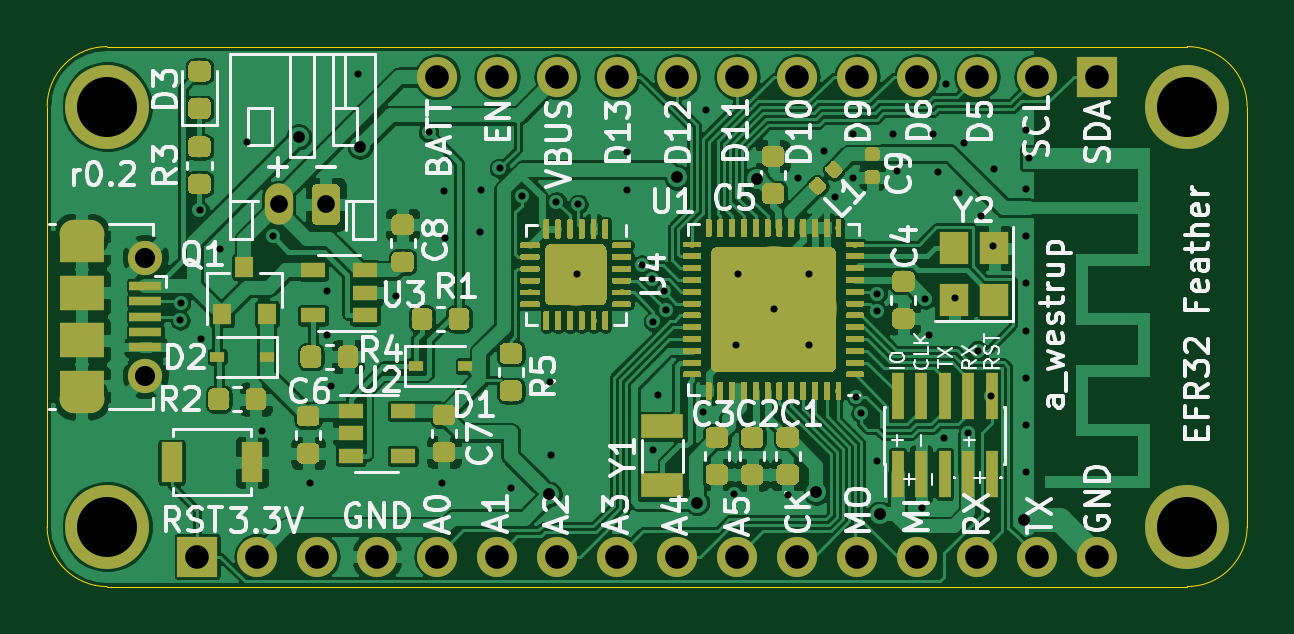
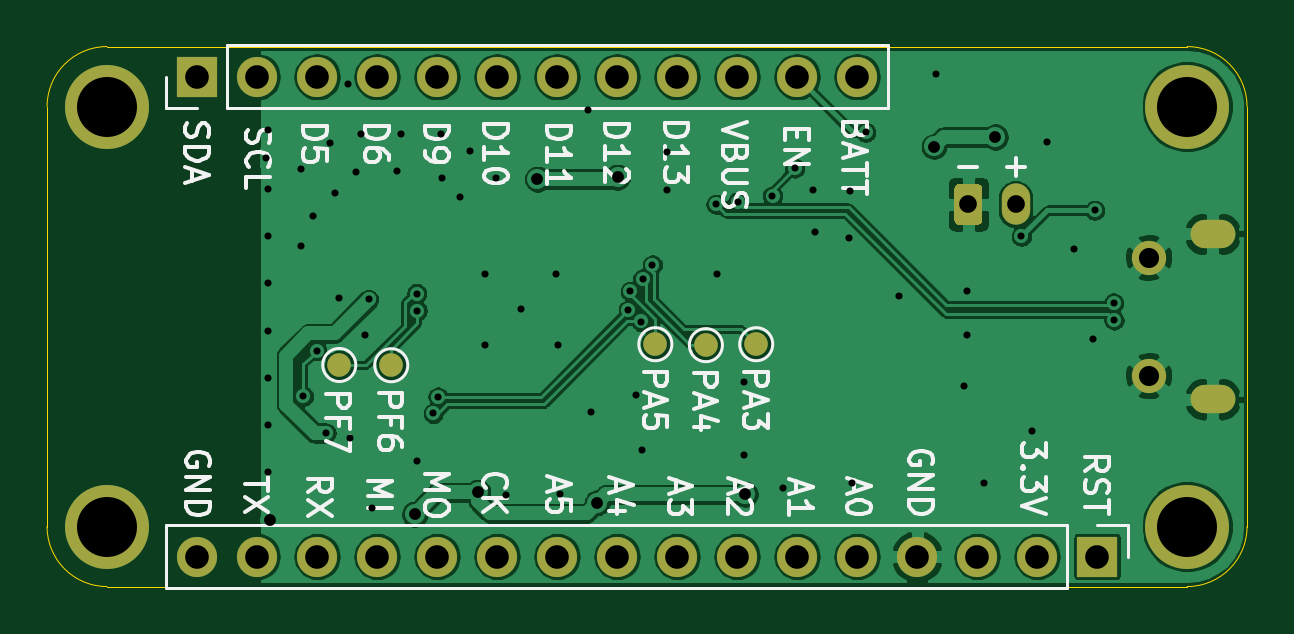
Circuit board: 11 layer files. Board 50.8 x 22.9 mm.
- bottom_copper: efr32_feather-B_Cu.gbr (130998 bytes)
- bottom_mask: efr32_feather-B_Mask.gbr (3761 bytes)
- paste: efr32_feather-B_Paste.gbr (536 bytes)
- bottom_silk: efr32_feather-B_SilkS.gbr (24235 bytes)
- outline: efr32_feather-Edge_Cuts.gbr (1038 bytes)
- top_copper: efr32_feather-F_Cu.gbr (441425 bytes)
- top_mask: efr32_feather-F_Mask.gbr (203517 bytes)
- paste: efr32_feather-F_Paste.gbr (234058 bytes)
- top_silk: efr32_feather-F_SilkS.gbr (51210 bytes)
- drill: efr32_feather-NPTH.drl (395 bytes)
- drill: efr32_feather-PTH.drl (2450 bytes)

=== bottom_copper: efr32_feather-B_Cu.gbr (130998 bytes, source omitted) ===
=== bottom_mask: efr32_feather-B_Mask.gbr ===
G04 #@! TF.GenerationSoftware,KiCad,Pcbnew,5.1.2-f72e74a~84~ubuntu18.10.1*
G04 #@! TF.CreationDate,2019-06-06T11:17:55+02:00*
G04 #@! TF.ProjectId,efr32_feather,65667233-325f-4666-9561-746865722e6b,0.2*
G04 #@! TF.SameCoordinates,Original*
G04 #@! TF.FileFunction,Soldermask,Bot*
G04 #@! TF.FilePolarity,Negative*
%FSLAX46Y46*%
G04 Gerber Fmt 4.6, Leading zero omitted, Abs format (unit mm)*
G04 Created by KiCad (PCBNEW 5.1.2-f72e74a~84~ubuntu18.10.1) date 2019-06-06 11:17:55*
%MOMM*%
%LPD*%
G04 APERTURE LIST*
%ADD10C,1.000000*%
%ADD11C,3.556000*%
%ADD12O,1.200000X1.750000*%
%ADD13C,0.100000*%
%ADD14C,1.200000*%
%ADD15O,1.900000X1.200000*%
%ADD16C,1.450000*%
%ADD17O,1.700000X1.700000*%
%ADD18R,1.700000X1.700000*%
G04 APERTURE END LIST*
D10*
X167530000Y-140970000D03*
X169660000Y-141010000D03*
X171800000Y-140970000D03*
D11*
X195010000Y-148690000D03*
X149290000Y-148690000D03*
X195010000Y-130910000D03*
X149290000Y-130910000D03*
D10*
X185180000Y-141850000D03*
X182980000Y-141860000D03*
D12*
X156550000Y-135050000D03*
D13*
G36*
X158924505Y-134176204D02*
G01*
X158948773Y-134179804D01*
X158972572Y-134185765D01*
X158995671Y-134194030D01*
X159017850Y-134204520D01*
X159038893Y-134217132D01*
X159058599Y-134231747D01*
X159076777Y-134248223D01*
X159093253Y-134266401D01*
X159107868Y-134286107D01*
X159120480Y-134307150D01*
X159130970Y-134329329D01*
X159139235Y-134352428D01*
X159145196Y-134376227D01*
X159148796Y-134400495D01*
X159150000Y-134424999D01*
X159150000Y-135675001D01*
X159148796Y-135699505D01*
X159145196Y-135723773D01*
X159139235Y-135747572D01*
X159130970Y-135770671D01*
X159120480Y-135792850D01*
X159107868Y-135813893D01*
X159093253Y-135833599D01*
X159076777Y-135851777D01*
X159058599Y-135868253D01*
X159038893Y-135882868D01*
X159017850Y-135895480D01*
X158995671Y-135905970D01*
X158972572Y-135914235D01*
X158948773Y-135920196D01*
X158924505Y-135923796D01*
X158900001Y-135925000D01*
X158199999Y-135925000D01*
X158175495Y-135923796D01*
X158151227Y-135920196D01*
X158127428Y-135914235D01*
X158104329Y-135905970D01*
X158082150Y-135895480D01*
X158061107Y-135882868D01*
X158041401Y-135868253D01*
X158023223Y-135851777D01*
X158006747Y-135833599D01*
X157992132Y-135813893D01*
X157979520Y-135792850D01*
X157969030Y-135770671D01*
X157960765Y-135747572D01*
X157954804Y-135723773D01*
X157951204Y-135699505D01*
X157950000Y-135675001D01*
X157950000Y-134424999D01*
X157951204Y-134400495D01*
X157954804Y-134376227D01*
X157960765Y-134352428D01*
X157969030Y-134329329D01*
X157979520Y-134307150D01*
X157992132Y-134286107D01*
X158006747Y-134266401D01*
X158023223Y-134248223D01*
X158041401Y-134231747D01*
X158061107Y-134217132D01*
X158082150Y-134204520D01*
X158104329Y-134194030D01*
X158127428Y-134185765D01*
X158151227Y-134179804D01*
X158175495Y-134176204D01*
X158199999Y-134175000D01*
X158900001Y-134175000D01*
X158924505Y-134176204D01*
X158924505Y-134176204D01*
G37*
D14*
X158550000Y-135050000D03*
D15*
X148212500Y-143300000D03*
X148212500Y-136300000D03*
D16*
X150912500Y-142300000D03*
X150912500Y-137300000D03*
D17*
X163260000Y-129650000D03*
X165800000Y-129650000D03*
X168340000Y-129650000D03*
X170880000Y-129650000D03*
X173420000Y-129650000D03*
X175960000Y-129650000D03*
X178500000Y-129650000D03*
X181040000Y-129650000D03*
X183580000Y-129650000D03*
X186120000Y-129650000D03*
X188660000Y-129650000D03*
D18*
X191200000Y-129650000D03*
D17*
X191200000Y-149960000D03*
X188660000Y-149960000D03*
X186120000Y-149960000D03*
X183580000Y-149960000D03*
X181040000Y-149960000D03*
X178500000Y-149960000D03*
X175960000Y-149960000D03*
X173420000Y-149960000D03*
X170880000Y-149960000D03*
X168340000Y-149960000D03*
X165800000Y-149960000D03*
X163260000Y-149960000D03*
X160720000Y-149960000D03*
X158180000Y-149960000D03*
X155640000Y-149960000D03*
D18*
X153100000Y-149960000D03*
M02*

=== paste: efr32_feather-B_Paste.gbr ===
G04 #@! TF.GenerationSoftware,KiCad,Pcbnew,5.1.2-f72e74a~84~ubuntu18.10.1*
G04 #@! TF.CreationDate,2019-06-06T11:17:55+02:00*
G04 #@! TF.ProjectId,efr32_feather,65667233-325f-4666-9561-746865722e6b,0.2*
G04 #@! TF.SameCoordinates,Original*
G04 #@! TF.FileFunction,Paste,Bot*
G04 #@! TF.FilePolarity,Positive*
%FSLAX46Y46*%
G04 Gerber Fmt 4.6, Leading zero omitted, Abs format (unit mm)*
G04 Created by KiCad (PCBNEW 5.1.2-f72e74a~84~ubuntu18.10.1) date 2019-06-06 11:17:55*
%MOMM*%
%LPD*%
G04 APERTURE LIST*
G04 APERTURE END LIST*
M02*

=== bottom_silk: efr32_feather-B_SilkS.gbr (24235 bytes, source omitted) ===
=== outline: efr32_feather-Edge_Cuts.gbr ===
G04 #@! TF.GenerationSoftware,KiCad,Pcbnew,5.1.2-f72e74a~84~ubuntu18.10.1*
G04 #@! TF.CreationDate,2019-06-06T11:17:55+02:00*
G04 #@! TF.ProjectId,efr32_feather,65667233-325f-4666-9561-746865722e6b,0.2*
G04 #@! TF.SameCoordinates,Original*
G04 #@! TF.FileFunction,Profile,NP*
%FSLAX46Y46*%
G04 Gerber Fmt 4.6, Leading zero omitted, Abs format (unit mm)*
G04 Created by KiCad (PCBNEW 5.1.2-f72e74a~84~ubuntu18.10.1) date 2019-06-06 11:17:55*
%MOMM*%
%LPD*%
G04 APERTURE LIST*
%ADD10C,0.050000*%
G04 APERTURE END LIST*
D10*
X195010000Y-128370000D02*
X149290000Y-128370000D01*
X197550000Y-148690000D02*
X197550000Y-130910000D01*
X149290000Y-151230000D02*
X195010000Y-151230000D01*
X146750000Y-130910000D02*
X146750000Y-148690000D01*
X197550000Y-130910000D02*
G75*
G03X195010000Y-128370000I-2540000J0D01*
G01*
X197550000Y-148690000D02*
G75*
G02X195010000Y-151230000I-2540000J0D01*
G01*
X146750000Y-148690000D02*
G75*
G03X149290000Y-151230000I2540000J0D01*
G01*
X149290000Y-128370000D02*
G75*
G03X146750000Y-130910000I0J-2540000D01*
G01*
M02*

=== top_copper: efr32_feather-F_Cu.gbr (441425 bytes, source omitted) ===
=== top_mask: efr32_feather-F_Mask.gbr (203517 bytes, source omitted) ===
=== paste: efr32_feather-F_Paste.gbr (234058 bytes, source omitted) ===
=== top_silk: efr32_feather-F_SilkS.gbr (51210 bytes, source omitted) ===
=== drill: efr32_feather-NPTH.drl ===
M48
; DRILL file {KiCad 5.1.2-f72e74a~84~ubuntu18.10.1} date tor  6 jun 2019 11:17:54
; FORMAT={-:-/ absolute / inch / decimal}
; #@! TF.CreationDate,2019-06-06T11:17:54+02:00
; #@! TF.GenerationSoftware,Kicad,Pcbnew,5.1.2-f72e74a~84~ubuntu18.10.1
; #@! TF.FileFunction,NonPlated,1,2,NPTH
FMAT,2
INCH
T1C0.1000
%
G90
G05
T1
X5.8776Y-5.1539
X5.8776Y-5.8539
X7.6776Y-5.1539
X7.6776Y-5.8539
T0
M30

=== drill: efr32_feather-PTH.drl ===
M48
; DRILL file {KiCad 5.1.2-f72e74a~84~ubuntu18.10.1} date tor  6 jun 2019 11:17:54
; FORMAT={-:-/ absolute / inch / decimal}
; #@! TF.CreationDate,2019-06-06T11:17:54+02:00
; #@! TF.GenerationSoftware,Kicad,Pcbnew,5.1.2-f72e74a~84~ubuntu18.10.1
; #@! TF.FileFunction,Plated,1,2,PTH
FMAT,2
INCH
T1C0.0118
T2C0.0197
T3C0.0236
T4C0.0295
T5C0.0335
T6C0.0394
%
G90
G05
T1
X5.9992Y-5.51
X6.0001Y-5.4814
X6.0315Y-5.3268
X6.0343Y-5.5413
X6.0659Y-5.3907
X6.1112Y-5.2126
X6.1358Y-5.6949
X6.1535Y-5.3701
X6.2156Y-5.7814
X6.2441Y-5.4606
X6.2441Y-5.5354
X6.25Y-5.6191
X6.2961Y-5.0996
X6.3583Y-5.4696
X6.4134Y-5.1969
X6.436Y-5.7814
X6.439Y-5.2945
X6.4413Y-5.3736
X6.4984Y-5.3622
X6.5008Y-5.2937
X6.5315Y-5.2567
X6.5512Y-5.7904
X6.5685Y-5.3027
X6.6161Y-5.6132
X6.6167Y-5.7342
X6.6264Y-5.3126
X6.6606Y-5.4335
X6.6626Y-5.3169
X6.7445Y-5.2299
X6.7445Y-5.2925
X6.7687Y-5.4179
X6.7851Y-5.4414
X6.7866Y-5.7259
X6.7878Y-5.5122
X6.7963Y-5.6348
X6.8052Y-5.4617
X6.8087Y-5.4925
X6.8711Y-5.6624
X6.8756Y-5.1598
X6.9224Y-5.8004
X6.9252Y-5.5512
X6.9291Y-5.4331
X6.9882Y-5.4921
X7.0128Y-5.8012
X7.0287Y-5.2725
X7.0472Y-5.4331
X7.0472Y-5.5512
X7.0725Y-5.2275
X7.09Y-5.305
X7.12Y-5.2725
X7.1209Y-5.2
X7.126Y-5.6378
X7.1339Y-5.6654
X7.1604Y-5.4942
X7.1614Y-5.4656
X7.1614Y-5.7441
X7.1874Y-5.1992
X7.1941Y-5.261
X7.2358Y-5.8232
X7.2413Y-5.4752
X7.248Y-5.5354
X7.2539Y-5.2
X7.2625Y-5.2625
X7.272Y-5.7071
X7.2764Y-5.1169
X7.2913Y-5.4724
X7.2975Y-5.2975
X7.3063Y-5.2146
X7.3122Y-5.698
X7.3283Y-5.5606
X7.3339Y-5.3366
X7.3504Y-5.6368
X7.3543Y-5.3858
X7.355Y-5.2575
X7.4094Y-5.1929
X7.4094Y-5.2913
X7.4094Y-5.6063
X7.4094Y-5.685
X7.4094Y-5.7638
X7.4096Y-5.3701
X7.4096Y-5.4488
X7.4096Y-5.5276
X7.4134Y-5.2402
T2
X6.1969Y-5.2047
X6.2992Y-5.2205
X6.6142Y-5.8002
X6.8268Y-5.2717
X6.8602Y-5.814
X6.9602Y-5.2748
X7.0597Y-5.7968
X7.165Y-5.8335
X7.4055Y-5.8425
T4
X6.1634Y-5.3169
X6.2421Y-5.3169
T5
X5.9414Y-5.4055
X5.9414Y-5.6024
T6
X6.0276Y-5.9039
X6.1276Y-5.9039
X6.2276Y-5.9039
X6.3276Y-5.9039
X6.4276Y-5.9039
X6.5276Y-5.9039
X6.6276Y-5.9039
X6.7276Y-5.9039
X6.8276Y-5.9039
X6.9276Y-5.9039
X7.0276Y-5.9039
X7.1276Y-5.9039
X7.2276Y-5.9039
X7.3276Y-5.9039
X7.4276Y-5.9039
X7.5276Y-5.9039
X6.4276Y-5.1043
X6.5276Y-5.1043
X6.6276Y-5.1043
X6.7276Y-5.1043
X6.8276Y-5.1043
X6.9276Y-5.1043
X7.0276Y-5.1043
X7.1276Y-5.1043
X7.2276Y-5.1043
X7.3276Y-5.1043
X7.4276Y-5.1043
X7.5276Y-5.1043
T3
G00X5.8214Y-5.3661
M15
G01X5.8489Y-5.3661
M16
G05
G00X5.8489Y-5.6417
M15
G01X5.8214Y-5.6417
M16
G05
T0
M30
